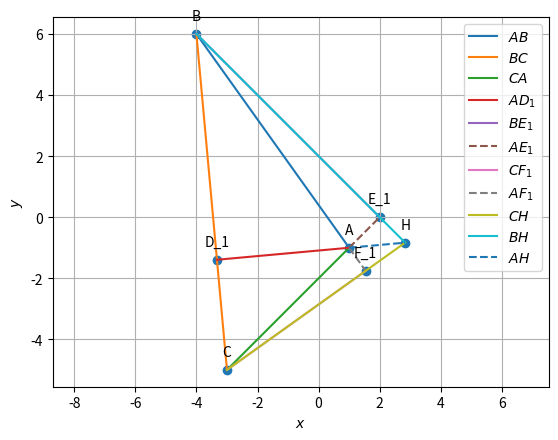

Here is the Python script that generated this plot: (Note: this script raises an exception after producing the figure.)
import numpy as np                       #Importing numpy
import matplotlib.pyplot as plt         
A = np.array([[1,1],[5,-7]])             #Defining the vector A
B = np.array([2,20])                     #Defining the vector B
x = np.linalg.solve(A,B)                 #applying linalg.solve to find x such that Ax=B
print(x)                                 #printing the solution of equation Ax=B 


#Orthogonal matrix
omat = np.array([[0,1],[-1,0]]) 

def dir_vec(A,B):
  return B-A
  
def norm_vec(A,B):
  return np.matmul(omat, dir_vec(A,B))
  
#Generate line points
def line_gen(A,B):
  len =10
  dim = A.shape[0]
  x_AB = np.zeros((dim,len))
  lam_1 = np.linspace(0,1,len)
  for i in range(len):
    temp1 = A + lam_1[i]*(B-A)
    x_AB[:,i]= temp1.T
  return x_AB
  
#Intersection of two lines
def line_intersect(n1,A1,n2,A2):
  N=np.vstack((n1,n2))
  p = np.zeros(2)
  p[0] = n1@A1
  p[1] = n2@A2
  #Intersection
  P=np.linalg.inv(N)@p
  return P
  
#Intersection of two lines
def perp_foot(n,cn,P):
  m = omat@n
  N=np.block([[n],[m]])
  p = np.zeros(2)
  p[0] = cn
  p[1] = m@P
  #Intersection
  x_0=np.linalg.inv(N)@p
  return x_0

#Triangle vertices
def tri_vert(a,b,c):
  p = (a**2 + c**2-b**2 )/(2*a)
  q = np.sqrt(c**2-p**2)
  A = np.array([p,q]) 
  B = np.array([0,0]) 
  C = np.array([a,0]) 
  return  A,B,C
  
#Foot of the Altitude
def alt_foot(A,B,C):
  m = B-C
  n = np.matmul(omat,m) 
  N=np.vstack((m,n))
  p = np.zeros(2)
  p[0] = m@A 
  p[1] = n@B
  #Intersection
  P=np.linalg.inv(N.T)@p
  return P

A = np.array([1,-1])
B = np.array([-4, 6])
C = np.array([-3,-5])
D = alt_foot(A,B,C)
E = alt_foot(B,A,C)
F = alt_foot(C,A,B)

#Finding orthocentre
H = line_intersect(norm_vec(B,E),E,norm_vec(C,F),F)

#Generating all lines
x_AB = line_gen(A,B)	
x_BC = line_gen(B,C)
x_CA = line_gen(C,A)
x_AD = line_gen(A,alt_foot(A,B,C))
x_AE = line_gen(A,alt_foot(B,A,C))
x_BE = line_gen(B,alt_foot(B,A,C))
x_CF = line_gen(C,alt_foot(C,A,B))
x_AF = line_gen(A,alt_foot(C,A,B))
x_CH = line_gen(C,H)
x_BH = line_gen(B,H)
x_AH = line_gen(A,H)

#Plotting all lines
plt.plot(x_AB[0,:],x_AB[1,:],label='$AB$')
plt.plot(x_BC[0,:],x_BC[1,:],label='$BC$')
plt.plot(x_CA[0,:],x_CA[1,:],label='$CA$')
plt.plot(x_AD[0,:],x_AD[1,:],label='$AD_1$')
plt.plot(x_BE[0,:],x_BE[1,:],label='$BE_1$')
plt.plot(x_AE[0,:],x_AE[1,:],linestyle = 'dashed',label='$AE_1$')
plt.plot(x_CF[0,:],x_CF[1,:],label='$CF_1$')
plt.plot(x_AF[0,:],x_AF[1,:],linestyle = 'dashed',label='$AF_1$')
plt.plot(x_CH[0,:],x_CH[1,:],label='$CH$')
plt.plot(x_BH[0,:],x_BH[1,:],label='$BH$')
plt.plot(x_AH[0,:],x_AH[1,:],linestyle = 'dashed',label='$AH$')

#Labeling the coordinates
A = A.reshape(-1,1)
B = B.reshape(-1,1)
C = C.reshape(-1,1)
D = D.reshape(-1,1)
E = E.reshape(-1,1)
F = F.reshape(-1,1)
H = H.reshape(-1,1)
tri_coords = np.block([[A,B,C,D,E,F,H]])
#tri_coords = np.vstack((A,B,C,alt_foot(A,B,C),alt_foot(B,A,C),alt_foot(C,A,B),H)).T
plt.scatter(tri_coords[0,:], tri_coords[1,:])
vert_labels = ['A','B','C','D_1','E_1','F_1','H']
for i, txt in enumerate(vert_labels):
    plt.annotate(txt, # this is the text
                 (tri_coords[0,i], tri_coords[1,i]), # this is the point to label
                 textcoords="offset points", # how to position the text
                 xytext=(0,10), # distance from text to points (x,y)
                 ha='center') # horizontal alignment can be left, right or center

plt.xlabel('$x$')
plt.ylabel('$y$')
plt.legend(loc='best')
plt.grid() # minor
plt.axis('equal')
plt.savefig('/home/<user>/tri_sss.png')
plt.show()

